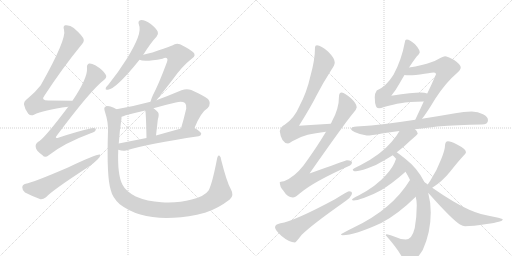
t = 0.00 s
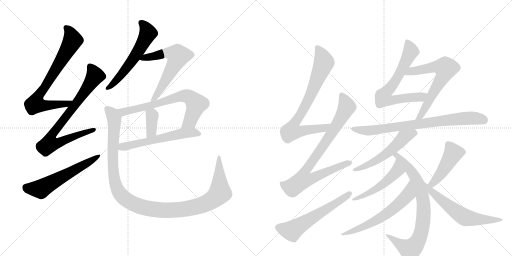
t = 3.34 s
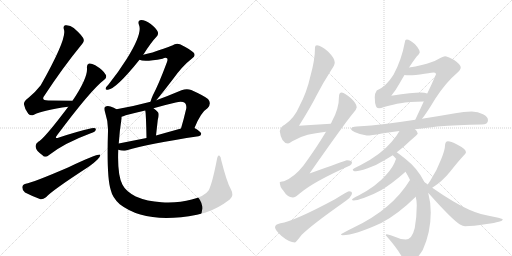
t = 6.68 s
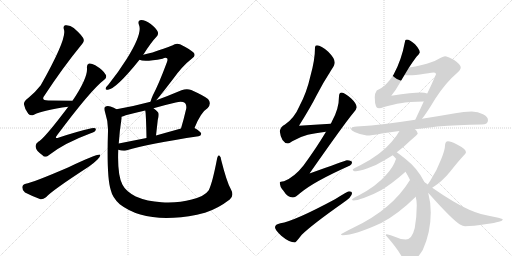
t = 10.01 s
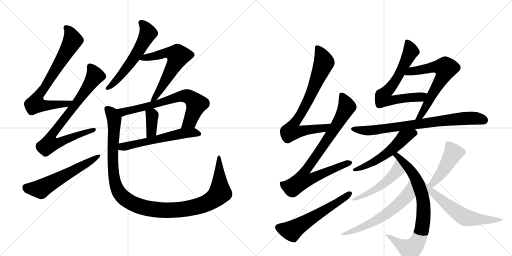
t = 13.35 s
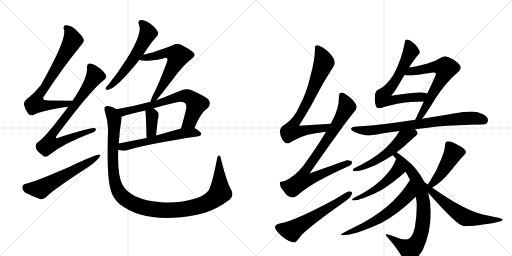
t = 16.69 s

The animated SVG that drew these frames (rendered in a browser with its animation timeline set to each time). Animation: 21 CSS @keyframes rules; one cycle of 16.69 s.

<svg version="1.1" viewBox="0 0 2048 1024" xmlns="http://www.w3.org/2000/svg">
  <g stroke="lightgray" stroke-dasharray="1,1" stroke-width="1" transform="scale(4, 4)">
    <line x1="0" y1="0" x2="256" y2="256"></line>
    <line x1="256" y1="0" x2="0" y2="256"></line>
    <line x1="128" y1="0" x2="128" y2="256"></line>
    <line x1="0" y1="128" x2="256" y2="128"></line>
    <line x1="256" y1="0" x2="512" y2="256"></line>
    <line x1="512" y1="0" x2="256" y2="256"></line>
    <line x1="384" y1="0" x2="384" y2="256"></line>
    <line x1="256" y1="128" x2="512" y2="128"></line>
  </g>
<g transform="scale(1, -1) translate(0, -850)">
   <style type="text/css">
    @keyframes keyframes0 {
      from {
       stroke: black;
       stroke-dashoffset: 751;
       stroke-width: 128;
       }
       71% {
       animation-timing-function: step-end;
       stroke: black;
       stroke-dashoffset: 0;
       stroke-width: 128;
       }
       to {
       stroke: black;
       stroke-width: 1024;
       }
       }
       #make-me-a-hanzi-animation-0 {
         animation: keyframes0 0.861165s both;
         animation-delay: 0.000000s;
         animation-timing-function: linear;
       }
    @keyframes keyframes1 {
      from {
       stroke: black;
       stroke-dashoffset: 798;
       stroke-width: 128;
       }
       72% {
       animation-timing-function: step-end;
       stroke: black;
       stroke-dashoffset: 0;
       stroke-width: 128;
       }
       to {
       stroke: black;
       stroke-width: 1024;
       }
       }
       #make-me-a-hanzi-animation-1 {
         animation: keyframes1 0.899414s both;
         animation-delay: 0.861165s;
         animation-timing-function: linear;
       }
    @keyframes keyframes2 {
      from {
       stroke: black;
       stroke-dashoffset: 585;
       stroke-width: 128;
       }
       66% {
       animation-timing-function: step-end;
       stroke: black;
       stroke-dashoffset: 0;
       stroke-width: 128;
       }
       to {
       stroke: black;
       stroke-width: 1024;
       }
       }
       #make-me-a-hanzi-animation-2 {
         animation: keyframes2 0.726074s both;
         animation-delay: 1.760579s;
         animation-timing-function: linear;
       }
    @keyframes keyframes3 {
      from {
       stroke: black;
       stroke-dashoffset: 581;
       stroke-width: 128;
       }
       65% {
       animation-timing-function: step-end;
       stroke: black;
       stroke-dashoffset: 0;
       stroke-width: 128;
       }
       to {
       stroke: black;
       stroke-width: 1024;
       }
       }
       #make-me-a-hanzi-animation-3 {
         animation: keyframes3 0.722819s both;
         animation-delay: 2.486654s;
         animation-timing-function: linear;
       }
    @keyframes keyframes4 {
      from {
       stroke: black;
       stroke-dashoffset: 619;
       stroke-width: 128;
       }
       67% {
       animation-timing-function: step-end;
       stroke: black;
       stroke-dashoffset: 0;
       stroke-width: 128;
       }
       to {
       stroke: black;
       stroke-width: 1024;
       }
       }
       #make-me-a-hanzi-animation-4 {
         animation: keyframes4 0.753743s both;
         animation-delay: 3.209473s;
         animation-timing-function: linear;
       }
    @keyframes keyframes5 {
      from {
       stroke: black;
       stroke-dashoffset: 702;
       stroke-width: 128;
       }
       70% {
       animation-timing-function: step-end;
       stroke: black;
       stroke-dashoffset: 0;
       stroke-width: 128;
       }
       to {
       stroke: black;
       stroke-width: 1024;
       }
       }
       #make-me-a-hanzi-animation-5 {
         animation: keyframes5 0.821289s both;
         animation-delay: 3.963216s;
         animation-timing-function: linear;
       }
    @keyframes keyframes6 {
      from {
       stroke: black;
       stroke-dashoffset: 369;
       stroke-width: 128;
       }
       55% {
       animation-timing-function: step-end;
       stroke: black;
       stroke-dashoffset: 0;
       stroke-width: 128;
       }
       to {
       stroke: black;
       stroke-width: 1024;
       }
       }
       #make-me-a-hanzi-animation-6 {
         animation: keyframes6 0.550293s both;
         animation-delay: 4.784505s;
         animation-timing-function: linear;
       }
    @keyframes keyframes7 {
      from {
       stroke: black;
       stroke-dashoffset: 579;
       stroke-width: 128;
       }
       65% {
       animation-timing-function: step-end;
       stroke: black;
       stroke-dashoffset: 0;
       stroke-width: 128;
       }
       to {
       stroke: black;
       stroke-width: 1024;
       }
       }
       #make-me-a-hanzi-animation-7 {
         animation: keyframes7 0.721191s both;
         animation-delay: 5.334798s;
         animation-timing-function: linear;
       }
    @keyframes keyframes8 {
      from {
       stroke: black;
       stroke-dashoffset: 1188;
       stroke-width: 128;
       }
       79% {
       animation-timing-function: step-end;
       stroke: black;
       stroke-dashoffset: 0;
       stroke-width: 128;
       }
       to {
       stroke: black;
       stroke-width: 1024;
       }
       }
       #make-me-a-hanzi-animation-8 {
         animation: keyframes8 1.216797s both;
         animation-delay: 6.055990s;
         animation-timing-function: linear;
       }
    @keyframes keyframes9 {
      from {
       stroke: black;
       stroke-dashoffset: 781;
       stroke-width: 128;
       }
       72% {
       animation-timing-function: step-end;
       stroke: black;
       stroke-dashoffset: 0;
       stroke-width: 128;
       }
       to {
       stroke: black;
       stroke-width: 1024;
       }
       }
       #make-me-a-hanzi-animation-9 {
         animation: keyframes9 0.885579s both;
         animation-delay: 7.272786s;
         animation-timing-function: linear;
       }
    @keyframes keyframes10 {
      from {
       stroke: black;
       stroke-dashoffset: 850;
       stroke-width: 128;
       }
       73% {
       animation-timing-function: step-end;
       stroke: black;
       stroke-dashoffset: 0;
       stroke-width: 128;
       }
       to {
       stroke: black;
       stroke-width: 1024;
       }
       }
       #make-me-a-hanzi-animation-10 {
         animation: keyframes10 0.941732s both;
         animation-delay: 8.158366s;
         animation-timing-function: linear;
       }
    @keyframes keyframes11 {
      from {
       stroke: black;
       stroke-dashoffset: 587;
       stroke-width: 128;
       }
       66% {
       animation-timing-function: step-end;
       stroke: black;
       stroke-dashoffset: 0;
       stroke-width: 128;
       }
       to {
       stroke: black;
       stroke-width: 1024;
       }
       }
       #make-me-a-hanzi-animation-11 {
         animation: keyframes11 0.727702s both;
         animation-delay: 9.100098s;
         animation-timing-function: linear;
       }
    @keyframes keyframes12 {
      from {
       stroke: black;
       stroke-dashoffset: 691;
       stroke-width: 128;
       }
       69% {
       animation-timing-function: step-end;
       stroke: black;
       stroke-dashoffset: 0;
       stroke-width: 128;
       }
       to {
       stroke: black;
       stroke-width: 1024;
       }
       }
       #make-me-a-hanzi-animation-12 {
         animation: keyframes12 0.812337s both;
         animation-delay: 9.827799s;
         animation-timing-function: linear;
       }
    @keyframes keyframes13 {
      from {
       stroke: black;
       stroke-dashoffset: 653;
       stroke-width: 128;
       }
       68% {
       animation-timing-function: step-end;
       stroke: black;
       stroke-dashoffset: 0;
       stroke-width: 128;
       }
       to {
       stroke: black;
       stroke-width: 1024;
       }
       }
       #make-me-a-hanzi-animation-13 {
         animation: keyframes13 0.781413s both;
         animation-delay: 10.640137s;
         animation-timing-function: linear;
       }
    @keyframes keyframes14 {
      from {
       stroke: black;
       stroke-dashoffset: 783;
       stroke-width: 128;
       }
       72% {
       animation-timing-function: step-end;
       stroke: black;
       stroke-dashoffset: 0;
       stroke-width: 128;
       }
       to {
       stroke: black;
       stroke-width: 1024;
       }
       }
       #make-me-a-hanzi-animation-14 {
         animation: keyframes14 0.887207s both;
         animation-delay: 11.421549s;
         animation-timing-function: linear;
       }
    @keyframes keyframes15 {
      from {
       stroke: black;
       stroke-dashoffset: 548;
       stroke-width: 128;
       }
       64% {
       animation-timing-function: step-end;
       stroke: black;
       stroke-dashoffset: 0;
       stroke-width: 128;
       }
       to {
       stroke: black;
       stroke-width: 1024;
       }
       }
       #make-me-a-hanzi-animation-15 {
         animation: keyframes15 0.695964s both;
         animation-delay: 12.308757s;
         animation-timing-function: linear;
       }
    @keyframes keyframes16 {
      from {
       stroke: black;
       stroke-dashoffset: 791;
       stroke-width: 128;
       }
       72% {
       animation-timing-function: step-end;
       stroke: black;
       stroke-dashoffset: 0;
       stroke-width: 128;
       }
       to {
       stroke: black;
       stroke-width: 1024;
       }
       }
       #make-me-a-hanzi-animation-16 {
         animation: keyframes16 0.893717s both;
         animation-delay: 13.004720s;
         animation-timing-function: linear;
       }
    @keyframes keyframes17 {
      from {
       stroke: black;
       stroke-dashoffset: 511;
       stroke-width: 128;
       }
       62% {
       animation-timing-function: step-end;
       stroke: black;
       stroke-dashoffset: 0;
       stroke-width: 128;
       }
       to {
       stroke: black;
       stroke-width: 1024;
       }
       }
       #make-me-a-hanzi-animation-17 {
         animation: keyframes17 0.665853s both;
         animation-delay: 13.898438s;
         animation-timing-function: linear;
       }
    @keyframes keyframes18 {
      from {
       stroke: black;
       stroke-dashoffset: 619;
       stroke-width: 128;
       }
       67% {
       animation-timing-function: step-end;
       stroke: black;
       stroke-dashoffset: 0;
       stroke-width: 128;
       }
       to {
       stroke: black;
       stroke-width: 1024;
       }
       }
       #make-me-a-hanzi-animation-18 {
         animation: keyframes18 0.753743s both;
         animation-delay: 14.564290s;
         animation-timing-function: linear;
       }
    @keyframes keyframes19 {
      from {
       stroke: black;
       stroke-dashoffset: 455;
       stroke-width: 128;
       }
       60% {
       animation-timing-function: step-end;
       stroke: black;
       stroke-dashoffset: 0;
       stroke-width: 128;
       }
       to {
       stroke: black;
       stroke-width: 1024;
       }
       }
       #make-me-a-hanzi-animation-19 {
         animation: keyframes19 0.620280s both;
         animation-delay: 15.318034s;
         animation-timing-function: linear;
       }
    @keyframes keyframes20 {
      from {
       stroke: black;
       stroke-dashoffset: 613;
       stroke-width: 128;
       }
       67% {
       animation-timing-function: step-end;
       stroke: black;
       stroke-dashoffset: 0;
       stroke-width: 128;
       }
       to {
       stroke: black;
       stroke-width: 1024;
       }
       }
       #make-me-a-hanzi-animation-20 {
         animation: keyframes20 0.748861s both;
         animation-delay: 15.938314s;
         animation-timing-function: linear;
       }
</style>
<path d="M 290 447 Q 238 448 193 448 Q 162 448 178 468 Q 253 582 322 666 Q 337 682 335 691 Q 334 704 295 738 Q 280 751 261 749 Q 251 746 256 731 Q 268 695 163 509 Q 144 484 113 458 Q 94 445 96 432 Q 99 413 113 395 Q 123 385 136 391 Q 172 410 273 423 C 303 427 320 446 290 447 Z" fill="lightgray"></path> 
<path d="M 273 423 Q 176 294 153 283 Q 140 274 143 261 Q 144 248 170 229 Q 180 217 195 229 Q 255 277 363 317 Q 382 323 383 331 Q 386 341 366 337 Q 308 324 236 300 Q 215 293 229 310 Q 364 491 417 531 Q 429 541 423 551 Q 413 570 381 589 Q 365 598 356 596 Q 346 592 348 577 Q 351 538 290 447 L 273 423 Z" fill="lightgray"></path> 
<path d="M 103 115 Q 90 112 89 101 Q 89 88 100 80 Q 125 67 162 53 Q 172 52 184 61 Q 208 88 356 184 Q 375 197 390 212 Q 402 222 401 231 Q 394 237 272 180 Q 130 119 103 115 Z" fill="lightgray"></path> 
<path d="M 573 631 Q 606 683 626 703 Q 635 712 631 723 Q 627 735 603 754 Q 581 770 565 770 Q 549 769 556 750 Q 571 717 506 613 Q 476 565 434 512 Q 425 503 423 498 Q 420 489 432 491 Q 465 495 558 611 L 573 631 Z" fill="lightgray"></path> 
<path d="M 625 449 Q 644 471 690 531 Q 729 586 768 616 Q 786 628 773 641 Q 760 653 720 673 Q 704 679 689 668 Q 680 664 610 640 Q 594 636 573 631 C 544 624 529 619 558 611 Q 576 601 650 615 Q 662 621 668 617 Q 672 613 668 602 Q 634 511 611 468 Q 604 452 602 443 C 593 414 606 426 625 449 Z" fill="lightgray"></path> 
<path d="M 778 338 Q 803 401 831 418 Q 847 437 832 454 Q 816 467 765 490 Q 747 497 726 489 Q 674 467 625 449 L 602 443 Q 535 425 466 413 C 436 408 458 374 486 383 Q 492 384 503 389 Q 542 399 581 408 L 614 417 Q 659 430 703 440 Q 728 447 740 438 Q 747 431 745 416 Q 735 373 724 336 C 716 307 766 310 778 338 Z" fill="lightgray"></path> 
<path d="M 581 408 Q 584 399 586 298 C 587 268 621 278 624 308 Q 628 342 631 370 Q 638 394 632 401 Q 623 411 614 417 C 590 434 575 437 581 408 Z" fill="lightgray"></path> 
<path d="M 473 251 Q 491 245 504 248 Q 595 275 794 305 Q 804 306 805 315 Q 805 322 778 338 C 764 347 753 344 724 336 Q 670 321 624 308 L 586 298 Q 525 286 475 276 C 446 270 444 259 473 251 Z" fill="lightgray"></path> 
<path d="M 923 94 Q 907 122 885 209 Q 884 224 877 228 Q 871 231 868 214 Q 850 120 835 89 Q 819 65 767 52 Q 713 37 646 41 Q 589 44 543 64 Q 503 85 490 111 Q 469 150 473 251 L 475 276 Q 478 324 486 376 Q 486 380 486 383 C 488 403 488 403 466 413 Q 456 420 442 424 Q 429 428 421 423 Q 414 419 420 402 Q 433 363 432 326 Q 426 142 443 90 Q 450 59 479 33 Q 584 -48 788 -9 Q 803 -5 820 -1 Q 871 15 919 52 Q 938 68 923 94 Z" fill="lightgray"></path> 
<path d="M 1323 355 Q 1257 352 1196 347 Q 1244 424 1266 468 Q 1291 517 1327 573 Q 1339 590 1339 600 Q 1339 617 1313 643 Q 1284 669 1268 669 Q 1260 669 1260 660 Q 1260 611 1242 547 Q 1227 480 1198 426 Q 1177 377 1140 352 Q 1122 343 1119 325 Q 1125 278 1152 276 Q 1156 276 1169 285 Q 1202 304 1231 311 Q 1260 318 1304 323 C 1334 327 1353 356 1323 355 Z" fill="lightgray"></path> 
<path d="M 1367 480 Q 1356 479 1356 465 Q 1356 415 1328 365 Q 1326 360 1323 355 L 1304 323 Q 1266 259 1214 188 Q 1178 142 1136 125 Q 1120 124 1119 121 Q 1119 103 1133 88 Q 1150 60 1171 60 Q 1182 60 1200 77 Q 1254 123 1400 188 Q 1408 191 1408 201 Q 1408 208 1388 209 Q 1380 207 1238 156 Q 1378 356 1413 398 Q 1425 410 1427 421 Q 1426 436 1405 456 Q 1379 479 1367 480 Z" fill="lightgray"></path> 
<path d="M 1396 85 Q 1391 85 1340 53 Q 1176 -35 1122 -43 Q 1100 -47 1100 -59 Q 1100 -69 1125 -93 Q 1157 -120 1180 -120 Q 1183 -120 1207 -89 Q 1248 -49 1370 37 Q 1408 62 1408 77 Q 1408 85 1396 85 Z" fill="lightgray"></path> 
<path d="M 1627 692 Q 1620 692 1620 684 Q 1606 609 1574 551 Q 1545 504 1507 488 Q 1499 477 1499 461 Q 1499 437 1504 425 Q 1506 417 1516 417 Q 1524 417 1536 422 Q 1576 433 1602 437 Q 1635 443 1695 444 C 1725 445 1738 469 1709 476 Q 1698 480 1683 480 Q 1651 480 1565 467 Q 1585 492 1598 516 Q 1608 534 1618 550 L 1636 580 Q 1653 606 1666 623 Q 1678 634 1679 640 Q 1679 652 1660 673 Q 1639 692 1627 692 Z" fill="lightgray"></path> 
<path d="M 1695 444 Q 1679 409 1661 371 C 1648 344 1670 351 1688 375 Q 1705 395 1741 455 Q 1784 521 1826 556 Q 1843 570 1843 581 Q 1843 591 1818 609 Q 1789 625 1780 625 Q 1775 625 1750 612 Q 1730 601 1687 590 Q 1662 583 1636 580 C 1606 576 1588 552 1618 550 Q 1625 549 1635 549 Q 1660 549 1698 555 Q 1733 560 1736 560 Q 1744 560 1744 553 Q 1729 517 1709 476 L 1695 444 Z" fill="lightgray"></path> 
<path d="M 1661 371 Q 1596 361 1540 354 Q 1487 347 1427 344 Q 1405 344 1404 333 Q 1405 328 1418 322 Q 1444 310 1467 308 Q 1485 308 1527 316 Q 1560 321 1598 326 L 1660 333 Q 1701 338 1749 344 Q 1830 350 1927 352 Q 1952 352 1952 369 Q 1952 383 1932 393 Q 1912 404 1887 404 Q 1855 404 1821 397 Q 1752 385 1688 375 L 1661 371 Z" fill="lightgray"></path> 
<path d="M 1598 326 Q 1587 306 1566 282 Q 1524 232 1443 190 Q 1411 175 1411 172 Q 1411 165 1423 165 Q 1436 165 1468 176 Q 1507 189 1543 212 Q 1556 220 1571 229 L 1587 241 Q 1613 260 1642 288 Q 1671 313 1671 316 Q 1671 324 1660 333 C 1639 354 1613 352 1598 326 Z" fill="lightgray"></path> 
<path d="M 1571 229 Q 1578 222 1585 214 L 1622 163 Q 1629 152 1636 138 L 1640 130 L 1663 63 Q 1667 46 1667 29 Q 1667 -18 1659 -62 Q 1648 -108 1623 -108 Q 1604 -108 1582 -98 Q 1561 -90 1547 -87 Q 1543 -87 1543 -91 Q 1586 -139 1607 -176 Q 1620 -200 1635 -200 Q 1660 -200 1691 -150 Q 1723 -79 1723 0 Q 1723 40 1713 78 L 1698 121 Q 1698 122 1697 123 Q 1671 176 1621 215 Q 1601 231 1587 241 C 1563 259 1550 251 1571 229 Z" fill="lightgray"></path> 
<path d="M 1585 214 Q 1584 214 1583 212 Q 1575 184 1544 150 Q 1506 106 1436 69 Q 1408 55 1408 52 Q 1408 48 1415 48 Q 1426 48 1455 58 Q 1492 71 1524 89 Q 1566 114 1614 156 Q 1617 159 1622 163 C 1645 182 1599 241 1585 214 Z" fill="lightgray"></path> 
<path d="M 1640 130 Q 1603 70 1548 24 Q 1493 -23 1413 -61 Q 1364 -85 1364 -87 Q 1364 -90 1371 -91 Q 1418 -91 1525 -42 Q 1593 -6 1663 63 C 1685 84 1656 155 1640 130 Z" fill="lightgray"></path> 
<path d="M 1729 99 Q 1769 124 1801 164 Q 1830 201 1853 226 Q 1864 236 1864 241 Q 1864 254 1828 272 Q 1803 285 1792 285 Q 1786 285 1783 280 Q 1780 274 1780 268 Q 1780 251 1765 214 Q 1747 166 1721 127 Q 1715 119 1711 112 C 1695 86 1704 83 1729 99 Z" fill="lightgray"></path> 
<path d="M 1713 78 Q 1715 77 1718 73 Q 1809 -29 1840 -48 Q 1852 -55 1860 -55 Q 1890 -55 1947 -46 Q 2011 -37 2011 -28 Q 2011 -24 1979 -18 Q 1919 -8 1877 11 Q 1818 37 1729 99 L 1711 112 Q 1704 117 1698 121 C 1673 138 1692 100 1713 78 Z" fill="lightgray"></path> 
      <clipPath id="make-me-a-hanzi-clip-0">
      <path d="M 290 447 Q 238 448 193 448 Q 162 448 178 468 Q 253 582 322 666 Q 337 682 335 691 Q 334 704 295 738 Q 280 751 261 749 Q 251 746 256 731 Q 268 695 163 509 Q 144 484 113 458 Q 94 445 96 432 Q 99 413 113 395 Q 123 385 136 391 Q 172 410 273 423 C 303 427 320 446 290 447 Z" fill="lightgray"></path>
      </clipPath>
      <path clip-path="url(#make-me-a-hanzi-clip-0)" d="M 266 738 L 285 710 L 289 684 L 148 455 L 142 434 L 168 428 L 261 432 L 283 443 " fill="none" id="make-me-a-hanzi-animation-0" stroke-dasharray="623 1246" stroke-linecap="round"></path>

      <clipPath id="make-me-a-hanzi-clip-1">
      <path d="M 273 423 Q 176 294 153 283 Q 140 274 143 261 Q 144 248 170 229 Q 180 217 195 229 Q 255 277 363 317 Q 382 323 383 331 Q 386 341 366 337 Q 308 324 236 300 Q 215 293 229 310 Q 364 491 417 531 Q 429 541 423 551 Q 413 570 381 589 Q 365 598 356 596 Q 346 592 348 577 Q 351 538 290 447 L 273 423 Z" fill="lightgray"></path>
      </clipPath>
      <path clip-path="url(#make-me-a-hanzi-clip-1)" d="M 361 584 L 380 547 L 319 455 L 213 319 L 205 281 L 238 280 L 375 331 " fill="none" id="make-me-a-hanzi-animation-1" stroke-dasharray="670 1340" stroke-linecap="round"></path>

      <clipPath id="make-me-a-hanzi-clip-2">
      <path d="M 103 115 Q 90 112 89 101 Q 89 88 100 80 Q 125 67 162 53 Q 172 52 184 61 Q 208 88 356 184 Q 375 197 390 212 Q 402 222 401 231 Q 394 237 272 180 Q 130 119 103 115 Z" fill="lightgray"></path>
      </clipPath>
      <path clip-path="url(#make-me-a-hanzi-clip-2)" d="M 105 100 L 163 94 L 399 227 " fill="none" id="make-me-a-hanzi-animation-2" stroke-dasharray="457 914" stroke-linecap="round"></path>

      <clipPath id="make-me-a-hanzi-clip-3">
      <path d="M 573 631 Q 606 683 626 703 Q 635 712 631 723 Q 627 735 603 754 Q 581 770 565 770 Q 549 769 556 750 Q 571 717 506 613 Q 476 565 434 512 Q 425 503 423 498 Q 420 489 432 491 Q 465 495 558 611 L 573 631 Z" fill="lightgray"></path>
      </clipPath>
      <path clip-path="url(#make-me-a-hanzi-clip-3)" d="M 565 758 L 583 739 L 592 718 L 576 685 L 506 576 L 452 514 L 430 498 " fill="none" id="make-me-a-hanzi-animation-3" stroke-dasharray="453 906" stroke-linecap="round"></path>

      <clipPath id="make-me-a-hanzi-clip-4">
      <path d="M 625 449 Q 644 471 690 531 Q 729 586 768 616 Q 786 628 773 641 Q 760 653 720 673 Q 704 679 689 668 Q 680 664 610 640 Q 594 636 573 631 C 544 624 529 619 558 611 Q 576 601 650 615 Q 662 621 668 617 Q 672 613 668 602 Q 634 511 611 468 Q 604 452 602 443 C 593 414 606 426 625 449 Z" fill="lightgray"></path>
      </clipPath>
      <path clip-path="url(#make-me-a-hanzi-clip-4)" d="M 564 615 L 636 628 L 664 639 L 691 637 L 712 627 L 700 595 L 648 503 L 607 447 " fill="none" id="make-me-a-hanzi-animation-4" stroke-dasharray="491 982" stroke-linecap="round"></path>

      <clipPath id="make-me-a-hanzi-clip-5">
      <path d="M 778 338 Q 803 401 831 418 Q 847 437 832 454 Q 816 467 765 490 Q 747 497 726 489 Q 674 467 625 449 L 602 443 Q 535 425 466 413 C 436 408 458 374 486 383 Q 492 384 503 389 Q 542 399 581 408 L 614 417 Q 659 430 703 440 Q 728 447 740 438 Q 747 431 745 416 Q 735 373 724 336 C 716 307 766 310 778 338 Z" fill="lightgray"></path>
      </clipPath>
      <path clip-path="url(#make-me-a-hanzi-clip-5)" d="M 474 411 L 493 402 L 633 436 L 727 466 L 752 464 L 786 434 L 760 364 L 731 341 " fill="none" id="make-me-a-hanzi-animation-5" stroke-dasharray="574 1148" stroke-linecap="round"></path>

      <clipPath id="make-me-a-hanzi-clip-6">
      <path d="M 581 408 Q 584 399 586 298 C 587 268 621 278 624 308 Q 628 342 631 370 Q 638 394 632 401 Q 623 411 614 417 C 590 434 575 437 581 408 Z" fill="lightgray"></path>
      </clipPath>
      <path clip-path="url(#make-me-a-hanzi-clip-6)" d="M 587 407 L 609 384 L 606 324 L 589 312 " fill="none" id="make-me-a-hanzi-animation-6" stroke-dasharray="241 482" stroke-linecap="round"></path>

      <clipPath id="make-me-a-hanzi-clip-7">
      <path d="M 473 251 Q 491 245 504 248 Q 595 275 794 305 Q 804 306 805 315 Q 805 322 778 338 C 764 347 753 344 724 336 Q 670 321 624 308 L 586 298 Q 525 286 475 276 C 446 270 444 259 473 251 Z" fill="lightgray"></path>
      </clipPath>
      <path clip-path="url(#make-me-a-hanzi-clip-7)" d="M 483 256 L 490 263 L 731 316 L 777 320 L 796 314 " fill="none" id="make-me-a-hanzi-animation-7" stroke-dasharray="451 902" stroke-linecap="round"></path>

      <clipPath id="make-me-a-hanzi-clip-8">
      <path d="M 923 94 Q 907 122 885 209 Q 884 224 877 228 Q 871 231 868 214 Q 850 120 835 89 Q 819 65 767 52 Q 713 37 646 41 Q 589 44 543 64 Q 503 85 490 111 Q 469 150 473 251 L 475 276 Q 478 324 486 376 Q 486 380 486 383 C 488 403 488 403 466 413 Q 456 420 442 424 Q 429 428 421 423 Q 414 419 420 402 Q 433 363 432 326 Q 426 142 443 90 Q 450 59 479 33 Q 584 -48 788 -9 Q 803 -5 820 -1 Q 871 15 919 52 Q 938 68 923 94 Z" fill="lightgray"></path>
      </clipPath>
      <path clip-path="url(#make-me-a-hanzi-clip-8)" d="M 429 414 L 449 394 L 457 373 L 450 228 L 459 125 L 474 83 L 486 67 L 532 35 L 592 16 L 682 9 L 772 20 L 837 43 L 880 79 L 876 222 " fill="none" id="make-me-a-hanzi-animation-8" stroke-dasharray="1060 2120" stroke-linecap="round"></path>

      <clipPath id="make-me-a-hanzi-clip-9">
      <path d="M 1323 355 Q 1257 352 1196 347 Q 1244 424 1266 468 Q 1291 517 1327 573 Q 1339 590 1339 600 Q 1339 617 1313 643 Q 1284 669 1268 669 Q 1260 669 1260 660 Q 1260 611 1242 547 Q 1227 480 1198 426 Q 1177 377 1140 352 Q 1122 343 1119 325 Q 1125 278 1152 276 Q 1156 276 1169 285 Q 1202 304 1231 311 Q 1260 318 1304 323 C 1334 327 1353 356 1323 355 Z" fill="lightgray"></path>
      </clipPath>
      <path clip-path="url(#make-me-a-hanzi-clip-9)" d="M 1271 659 L 1296 600 L 1244 473 L 1173 350 L 1166 325 L 1192 323 L 1294 337 L 1315 353 " fill="none" id="make-me-a-hanzi-animation-9" stroke-dasharray="653 1306" stroke-linecap="round"></path>

      <clipPath id="make-me-a-hanzi-clip-10">
      <path d="M 1367 480 Q 1356 479 1356 465 Q 1356 415 1328 365 Q 1326 360 1323 355 L 1304 323 Q 1266 259 1214 188 Q 1178 142 1136 125 Q 1120 124 1119 121 Q 1119 103 1133 88 Q 1150 60 1171 60 Q 1182 60 1200 77 Q 1254 123 1400 188 Q 1408 191 1408 201 Q 1408 208 1388 209 Q 1380 207 1238 156 Q 1378 356 1413 398 Q 1425 410 1427 421 Q 1426 436 1405 456 Q 1379 479 1367 480 Z" fill="lightgray"></path>
      </clipPath>
      <path clip-path="url(#make-me-a-hanzi-clip-10)" d="M 1368 468 L 1387 427 L 1385 417 L 1284 252 L 1223 170 L 1214 155 L 1211 131 L 1240 133 L 1305 164 L 1399 198 " fill="none" id="make-me-a-hanzi-animation-10" stroke-dasharray="722 1444" stroke-linecap="round"></path>

      <clipPath id="make-me-a-hanzi-clip-11">
      <path d="M 1396 85 Q 1391 85 1340 53 Q 1176 -35 1122 -43 Q 1100 -47 1100 -59 Q 1100 -69 1125 -93 Q 1157 -120 1180 -120 Q 1183 -120 1207 -89 Q 1248 -49 1370 37 Q 1408 62 1408 77 Q 1408 85 1396 85 Z" fill="lightgray"></path>
      </clipPath>
      <path clip-path="url(#make-me-a-hanzi-clip-11)" d="M 1112 -59 L 1166 -73 L 1353 41 L 1398 75 " fill="none" id="make-me-a-hanzi-animation-11" stroke-dasharray="459 918" stroke-linecap="round"></path>

      <clipPath id="make-me-a-hanzi-clip-12">
      <path d="M 1627 692 Q 1620 692 1620 684 Q 1606 609 1574 551 Q 1545 504 1507 488 Q 1499 477 1499 461 Q 1499 437 1504 425 Q 1506 417 1516 417 Q 1524 417 1536 422 Q 1576 433 1602 437 Q 1635 443 1695 444 C 1725 445 1738 469 1709 476 Q 1698 480 1683 480 Q 1651 480 1565 467 Q 1585 492 1598 516 Q 1608 534 1618 550 L 1636 580 Q 1653 606 1666 623 Q 1678 634 1679 640 Q 1679 652 1660 673 Q 1639 692 1627 692 Z" fill="lightgray"></path>
      </clipPath>
      <path clip-path="url(#make-me-a-hanzi-clip-12)" d="M 1630 683 L 1643 645 L 1634 624 L 1592 543 L 1532 464 L 1536 454 L 1568 448 L 1682 461 L 1702 473 " fill="none" id="make-me-a-hanzi-animation-12" stroke-dasharray="563 1126" stroke-linecap="round"></path>

      <clipPath id="make-me-a-hanzi-clip-13">
      <path d="M 1695 444 Q 1679 409 1661 371 C 1648 344 1670 351 1688 375 Q 1705 395 1741 455 Q 1784 521 1826 556 Q 1843 570 1843 581 Q 1843 591 1818 609 Q 1789 625 1780 625 Q 1775 625 1750 612 Q 1730 601 1687 590 Q 1662 583 1636 580 C 1606 576 1588 552 1618 550 Q 1625 549 1635 549 Q 1660 549 1698 555 Q 1733 560 1736 560 Q 1744 560 1744 553 Q 1729 517 1709 476 L 1695 444 Z" fill="lightgray"></path>
      </clipPath>
      <path clip-path="url(#make-me-a-hanzi-clip-13)" d="M 1622 554 L 1646 566 L 1745 583 L 1782 575 L 1772 543 L 1711 436 L 1680 385 L 1667 376 " fill="none" id="make-me-a-hanzi-animation-13" stroke-dasharray="525 1050" stroke-linecap="round"></path>

      <clipPath id="make-me-a-hanzi-clip-14">
      <path d="M 1661 371 Q 1596 361 1540 354 Q 1487 347 1427 344 Q 1405 344 1404 333 Q 1405 328 1418 322 Q 1444 310 1467 308 Q 1485 308 1527 316 Q 1560 321 1598 326 L 1660 333 Q 1701 338 1749 344 Q 1830 350 1927 352 Q 1952 352 1952 369 Q 1952 383 1932 393 Q 1912 404 1887 404 Q 1855 404 1821 397 Q 1752 385 1688 375 L 1661 371 Z" fill="lightgray"></path>
      </clipPath>
      <path clip-path="url(#make-me-a-hanzi-clip-14)" d="M 1411 334 L 1464 327 L 1514 331 L 1881 378 L 1934 370 " fill="none" id="make-me-a-hanzi-animation-14" stroke-dasharray="655 1310" stroke-linecap="round"></path>

      <clipPath id="make-me-a-hanzi-clip-15">
      <path d="M 1598 326 Q 1587 306 1566 282 Q 1524 232 1443 190 Q 1411 175 1411 172 Q 1411 165 1423 165 Q 1436 165 1468 176 Q 1507 189 1543 212 Q 1556 220 1571 229 L 1587 241 Q 1613 260 1642 288 Q 1671 313 1671 316 Q 1671 324 1660 333 C 1639 354 1613 352 1598 326 Z" fill="lightgray"></path>
      </clipPath>
      <path clip-path="url(#make-me-a-hanzi-clip-15)" d="M 1663 318 L 1615 300 L 1563 248 L 1494 201 L 1417 169 " fill="none" id="make-me-a-hanzi-animation-15" stroke-dasharray="420 840" stroke-linecap="round"></path>

      <clipPath id="make-me-a-hanzi-clip-16">
      <path d="M 1571 229 Q 1578 222 1585 214 L 1622 163 Q 1629 152 1636 138 L 1640 130 L 1663 63 Q 1667 46 1667 29 Q 1667 -18 1659 -62 Q 1648 -108 1623 -108 Q 1604 -108 1582 -98 Q 1561 -90 1547 -87 Q 1543 -87 1543 -91 Q 1586 -139 1607 -176 Q 1620 -200 1635 -200 Q 1660 -200 1691 -150 Q 1723 -79 1723 0 Q 1723 40 1713 78 L 1698 121 Q 1698 122 1697 123 Q 1671 176 1621 215 Q 1601 231 1587 241 C 1563 259 1550 251 1571 229 Z" fill="lightgray"></path>
      </clipPath>
      <path clip-path="url(#make-me-a-hanzi-clip-16)" d="M 1578 228 L 1607 210 L 1666 130 L 1690 62 L 1693 -36 L 1670 -117 L 1639 -147 L 1550 -94 " fill="none" id="make-me-a-hanzi-animation-16" stroke-dasharray="663 1326" stroke-linecap="round"></path>

      <clipPath id="make-me-a-hanzi-clip-17">
      <path d="M 1585 214 Q 1584 214 1583 212 Q 1575 184 1544 150 Q 1506 106 1436 69 Q 1408 55 1408 52 Q 1408 48 1415 48 Q 1426 48 1455 58 Q 1492 71 1524 89 Q 1566 114 1614 156 Q 1617 159 1622 163 C 1645 182 1599 241 1585 214 Z" fill="lightgray"></path>
      </clipPath>
      <path clip-path="url(#make-me-a-hanzi-clip-17)" d="M 1589 208 L 1589 167 L 1551 129 L 1499 90 L 1412 51 " fill="none" id="make-me-a-hanzi-animation-17" stroke-dasharray="383 766" stroke-linecap="round"></path>

      <clipPath id="make-me-a-hanzi-clip-18">
      <path d="M 1640 130 Q 1603 70 1548 24 Q 1493 -23 1413 -61 Q 1364 -85 1364 -87 Q 1364 -90 1371 -91 Q 1418 -91 1525 -42 Q 1593 -6 1663 63 C 1685 84 1656 155 1640 130 Z" fill="lightgray"></path>
      </clipPath>
      <path clip-path="url(#make-me-a-hanzi-clip-18)" d="M 1638 122 L 1633 75 L 1580 20 L 1508 -30 L 1417 -73 L 1368 -89 " fill="none" id="make-me-a-hanzi-animation-18" stroke-dasharray="491 982" stroke-linecap="round"></path>

      <clipPath id="make-me-a-hanzi-clip-19">
      <path d="M 1729 99 Q 1769 124 1801 164 Q 1830 201 1853 226 Q 1864 236 1864 241 Q 1864 254 1828 272 Q 1803 285 1792 285 Q 1786 285 1783 280 Q 1780 274 1780 268 Q 1780 251 1765 214 Q 1747 166 1721 127 Q 1715 119 1711 112 C 1695 86 1704 83 1729 99 Z" fill="lightgray"></path>
      </clipPath>
      <path clip-path="url(#make-me-a-hanzi-clip-19)" d="M 1853 242 L 1813 237 L 1754 142 L 1737 123 L 1718 113 " fill="none" id="make-me-a-hanzi-animation-19" stroke-dasharray="327 654" stroke-linecap="round"></path>

      <clipPath id="make-me-a-hanzi-clip-20">
      <path d="M 1713 78 Q 1715 77 1718 73 Q 1809 -29 1840 -48 Q 1852 -55 1860 -55 Q 1890 -55 1947 -46 Q 2011 -37 2011 -28 Q 2011 -24 1979 -18 Q 1919 -8 1877 11 Q 1818 37 1729 99 L 1711 112 Q 1704 117 1698 121 C 1673 138 1692 100 1713 78 Z" fill="lightgray"></path>
      </clipPath>
      <path clip-path="url(#make-me-a-hanzi-clip-20)" d="M 1703 115 L 1736 73 L 1860 -20 L 1957 -31 L 2008 -28 " fill="none" id="make-me-a-hanzi-animation-20" stroke-dasharray="485 970" stroke-linecap="round"></path>

</g>
</svg>
